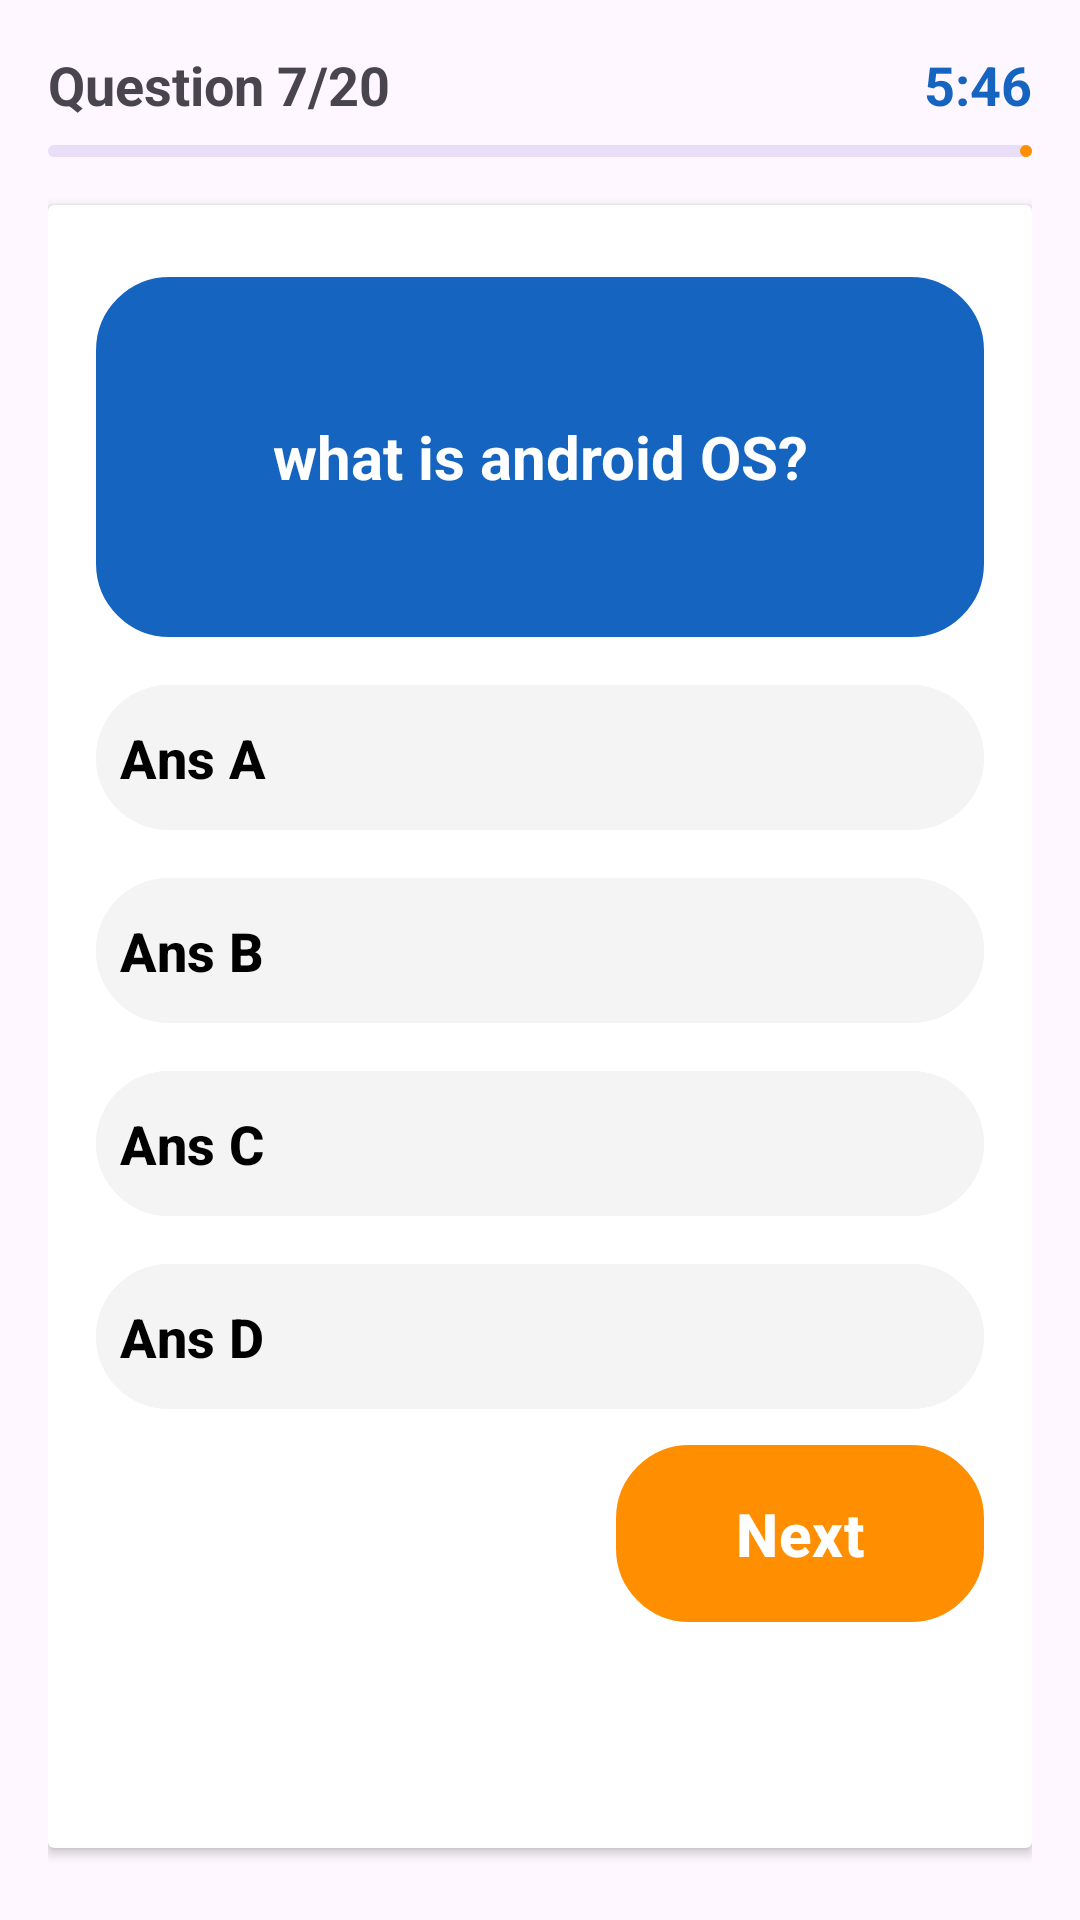

Android layout source for this screen:
<!-- AndroidManifest.xml: application theme Theme.QuizAppWithFirebase -->
<!-- res/layout/activity_quiz_screen.xml -->
<?xml version="1.0" encoding="utf-8"?>
<androidx.appcompat.widget.LinearLayoutCompat xmlns:android="http://schemas.android.com/apk/res/android"
    xmlns:app="http://schemas.android.com/apk/res-auto"
    xmlns:tools="http://schemas.android.com/tools"
    android:layout_width="match_parent"
    android:layout_height="match_parent"
    android:orientation="vertical"
    android:padding="16dp"
    tools:context=".QuizScreen">

    <RelativeLayout
        android:layout_width="match_parent"
        android:layout_height="wrap_content">

        <TextView
            android:id="@+id/question_indicator_tv"
            android:layout_width="match_parent"
            android:layout_height="wrap_content"
            android:text="Question 7/20"
            android:textSize="18sp"
            android:textStyle="bold"
            android:layout_centerVertical="true"/>

        <ImageView
            android:layout_width="20dp"
            android:layout_height="20dp"
            android:src="@drawable/icon_timer"
            android:layout_centerVertical="true"
            android:layout_marginEnd="4dp"
            android:layout_toStartOf="@id/timer_indicator_tv"
            app:tint="@color/blue"/>

        <TextView
            android:id="@+id/timer_indicator_tv"
            android:layout_width="wrap_content"
            android:layout_height="wrap_content"
            android:text="5:46"
            android:textSize="18sp"
            android:textStyle="bold"
            android:layout_alignParentEnd="true"
            android:textColor="@color/blue"/>

    </RelativeLayout>
    <com.google.android.material.progressindicator.LinearProgressIndicator
        android:layout_width="match_parent"
        android:layout_height="wrap_content"
        android:layout_marginVertical="8dp"
        tools:progress="40"
        android:id="@+id/question_progress_indicator"
        />
    <androidx.cardview.widget.CardView
        android:layout_width="match_parent"
        android:layout_height="match_parent"
        android:layout_marginVertical="8dp"
        android:elevation="4dp">

        <LinearLayout
            android:layout_width="match_parent"
            android:layout_height="wrap_content"
            android:padding="16dp"
            android:orientation="vertical">

            <TextView
                android:id="@+id/question_textview"
                android:layout_width="match_parent"
                android:layout_height="120dp"
                android:text="what is android OS?"
                android:textColor="@color/white"
                android:textStyle="bold"
                android:textSize="20sp"
                android:backgroundTint="@color/blue"
                android:background="@drawable/rounded_corners"
                android:padding="8dp"
                android:gravity="center"
                android:layout_marginVertical="8dp"/>
            
            <Button
                android:id="@+id/btn0"
                android:layout_width="match_parent"
                android:layout_height="wrap_content"
                android:layout_marginVertical="4dp"
                android:backgroundTint="@color/gray"
                android:text="Ans A"
                android:textColor="@color/black"
                android:paddingVertical="12dp"
                android:paddingStart="8dp"
                android:gravity="center_vertical"
                android:textSize="18sp"
                android:textStyle="bold"/>

            <Button
                android:id="@+id/btn1"
                android:layout_width="match_parent"
                android:layout_height="wrap_content"
                android:layout_marginVertical="4dp"
                android:backgroundTint="@color/gray"
                android:text="Ans B"
                android:textColor="@color/black"
                android:paddingVertical="12dp"
                android:paddingStart="8dp"
                android:gravity="center_vertical"
                android:textSize="18sp"
                android:textStyle="bold"/>

            <Button
                android:id="@+id/btn2"
                android:layout_width="match_parent"
                android:layout_height="wrap_content"
                android:layout_marginVertical="4dp"
                android:backgroundTint="@color/gray"
                android:text="Ans C"
                android:textColor="@color/black"
                android:paddingVertical="12dp"
                android:paddingStart="8dp"
                android:gravity="center_vertical"
                android:textSize="18sp"
                android:textStyle="bold"/>

            <Button
                android:id="@+id/btn3"
                android:layout_width="match_parent"
                android:layout_height="wrap_content"
                android:layout_marginVertical="4dp"
                android:backgroundTint="@color/gray"
                android:text="Ans D"
                android:textColor="@color/black"
                android:paddingVertical="12dp"
                android:paddingStart="8dp"
                android:gravity="center_vertical"
                android:textSize="18sp"
                android:textStyle="bold"/>

            <Button
                android:id="@+id/btn_next"
                android:layout_width="wrap_content"
                android:layout_height="wrap_content"
                android:layout_marginVertical="4dp"
                android:textColor="@color/white"
                android:backgroundTint="@color/orange"
                android:text="Next"
                android:paddingVertical="12dp"
                android:paddingHorizontal="40dp"
                android:gravity="center_vertical"
                android:layout_gravity="end"
                android:background="@drawable/rounded_corners"
                android:textSize="20sp"
                android:textStyle="bold"/>


        </LinearLayout>

    </androidx.cardview.widget.CardView>

</androidx.appcompat.widget.LinearLayoutCompat>
<!-- resources referenced by this layout -->
<resources>
  <color name="black">#FF000000</color>
  <color name="blue">#1565C0</color>
  <color name="gray">#F4F4F4</color>
  <color name="orange">#FF8F00</color>
  <color name="white">#FFFFFFFF</color>
  <!-- drawable rounded_corners (drawable) -->
  <?xml version="1.0" encoding="utf-8"?>
  <shape xmlns:android="http://schemas.android.com/apk/res/android">
      <stroke
          android:width="1dp"
          android:color="@color/white"/>
      <corners
          android:radius="24dp"/>
  </shape>
  <style name="Theme.QuizAppWithFirebase" parent="Base.Theme.QuizAppWithFirebase" />
  <style name="Base.Theme.QuizAppWithFirebase" parent="Theme.Material3.DayNight.NoActionBar">
          
           <item name="colorPrimary">@color/orange</item>
      </style>
</resources>
